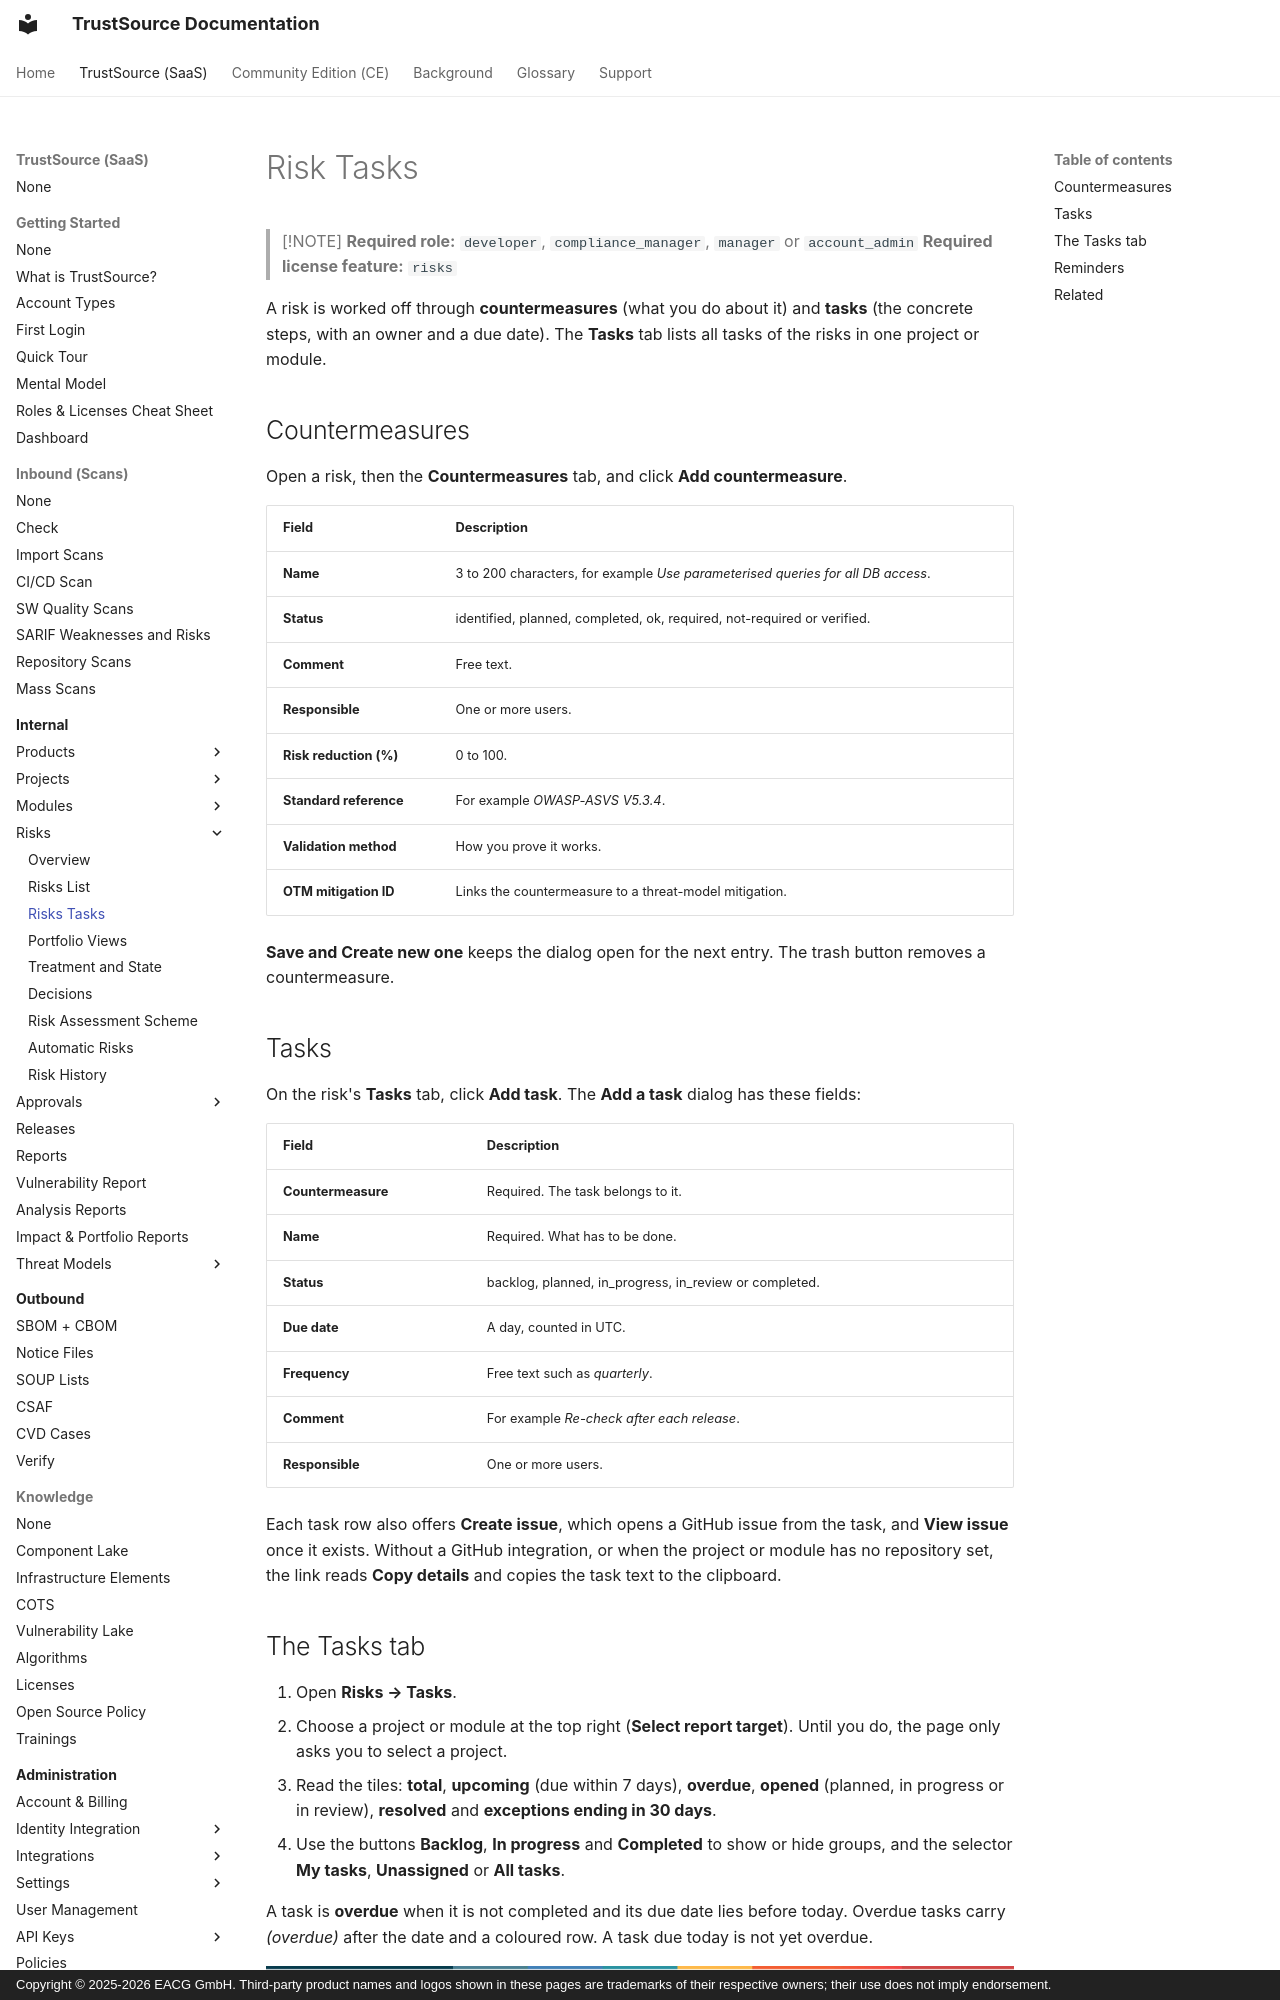

repository: TrustSource/ts-docs · page: v3/03-internal/05-risks/03-risks-tasks/index.html · generator: mkdocs · copyright: Copyright © 2025-2026 EACG GmbH. Third-party product names and logos shown in these pages are trademarks of their respective owners; their use does not imply endorsement.

# Risk Tasks

> [!NOTE]
> **Required role:** `developer`, `compliance_manager`, `manager` or `account_admin`
> **Required license feature:** `risks`

A risk is worked off through **countermeasures** (what you do about it) and **tasks** (the concrete steps, with an owner and a due date). The **Tasks** tab lists all tasks of the risks in one project or module.

## Countermeasures

Open a risk, then the **Countermeasures** tab, and click **Add countermeasure**.

| Field | Description |
|---|---|
| **Name** | 3 to 200 characters, for example *Use parameterised queries for all DB access*. |
| **Status** | identified, planned, completed, ok, required, not-required or verified. |
| **Comment** | Free text. |
| **Responsible** | One or more users. |
| **Risk reduction (%)** | 0 to 100. |
| **Standard reference** | For example *OWASP-ASVS V5.3.4*. |
| **Validation method** | How you prove it works. |
| **OTM mitigation ID** | Links the countermeasure to a threat-model mitigation. |

**Save and Create new one** keeps the dialog open for the next entry. The trash button removes a countermeasure.

## Tasks

On the risk's **Tasks** tab, click **Add task**. The **Add a task** dialog has these fields:

| Field | Description |
|---|---|
| **Countermeasure** | Required. The task belongs to it. |
| **Name** | Required. What has to be done. |
| **Status** | backlog, planned, in_progress, in_review or completed. |
| **Due date** | A day, counted in UTC. |
| **Frequency** | Free text such as *quarterly*. |
| **Comment** | For example *Re-check after each release*. |
| **Responsible** | One or more users. |

Each task row also offers **Create issue**, which opens a GitHub issue from the task, and **View issue** once it exists. Without a GitHub integration, or when the project or module has no repository set, the link reads **Copy details** and copies the task text to the clipboard.
